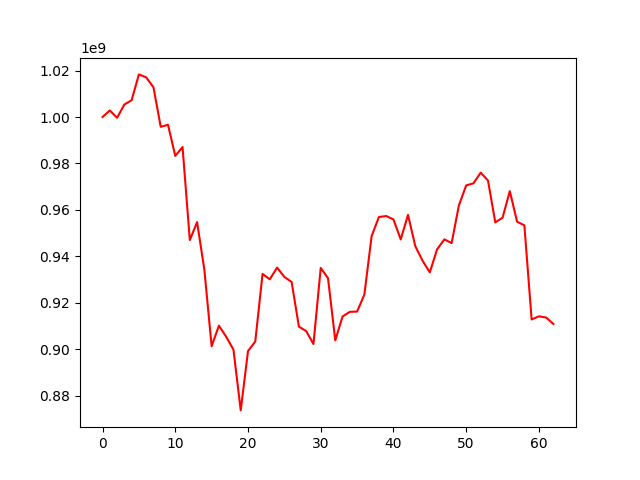

Source data for this figure (header and first rows):
, 0
0, 1000000000
1, 1002813434
2, 999673917
3, 1005376971
4, 1007231789
5, 1018349433
6, 1017071017
7, 1012808749
8, 995767218
9, 996656303
10, 983240181
11, 987050683
12, 946997531
13, 954738606
14, 934217678
15, 901268648
16, 910132620
17, 905368881
18, 899825041
19, 873646392
20, 899182199
21, 903332357
22, 932408001
23, 930099311
24, 935149180
25, 931112074
26, 928951812
27, 909709570
28, 907799581
29, 902235127
30, 934998155
31, 930616342
32, 903811745
33, 914090605
34, 916091138
35, 916204179
36, 923506768
37, 948733734
38, 956915537
39, 957358784
40, 955894624
41, 947274114
42, 957850442
43, 944422778
44, 938114614
45, 933098455
46, 943006138
47, 947298238
48, 945709702
49, 961945706
50, 970532718
51, 971427557
52, 976051869
53, 972622850
54, 954623681
55, 956625114
56, 968075235
57, 954905496
58, 953347154
59, 912807987
... 3 more rows
